Run: headless pygame with SDL's dummy video driver; simulated clock (each Clock.tick advances the game by its frame time, no real sleeping); random seed 0; keys injected as events and as key.get_pressed() state; mouse plan: one left click at the window centre at the start of phase 2, then a move to the lower-right quarter at the start of phase 3.
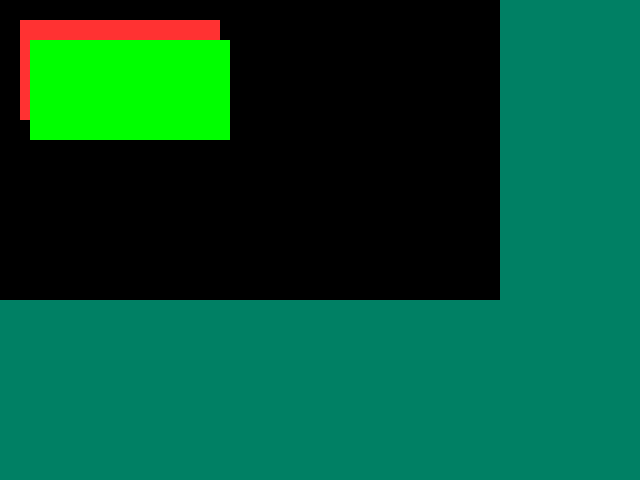
Frame 1 of 4 · flips 1–60 · no input
Frame 2 of 4 · flips 61–180 · clicked the window centre · tapped SPACE, RETURN · held RIGHT (→), D · screen unchanged from frame 1, image omitted
Frame 3 of 4 · flips 181–300 · moved the mouse to the lower-right quarter · held DOWN (↓), S · screen unchanged from frame 2, image omitted
Frame 4 of 4 · flips 301–420 · held LEFT (←), A, UP (↑), W · screen unchanged from frame 3, image omitted

The pygame program that drew these frames:

import pygame
import os

pygame.init()

width = 640
height = 480

r = 255
g = 50
b = 50
a = 255

w = 200
h = 100

pygame.mouse.set_visible(True)

screen = pygame.display.set_mode((width,height))

background = pygame.Surface(screen.get_size())
background.fill((0,128,100))
background = background.convert()
screen.blit(background, (0, 0))

startx = 20
starty = 20

player_surface = pygame.Surface((w+300,w+100))
player_surface = player_surface.convert()

pygame.draw.rect(player_surface, (r, g, b, a), (startx, starty, w, h))
pygame.draw.rect(player_surface, (0, 255, 0, a), (startx+10, starty+20, w, h))

screen.blit(player_surface, (0, 0))

clock = pygame.time.Clock()
mainloop = True
FPS = 30
 
while mainloop:
    # Do not go faster than this framerate.
    milliseconds = clock.tick(FPS) 
      
    for event in pygame.event.get():
        if event.type == pygame.QUIT:
            mainloop = False 
        elif event.type == pygame.KEYDOWN:
            if event.key == pygame.K_ESCAPE:
                mainloop = False
        elif event.type == pygame.MOUSEBUTTONDOWN:
            print('Mouse down event type')
        elif event.type == pygame.MOUSEBUTTONUP:
            print('Mouse up event type')
        elif event.type == pygame.MOUSEMOTION:
            print('Mouse motion event type')
                
    pos_x, pos_y = pygame.mouse.get_pos()
    text = "Mouse x: %d Mouse y: %d" % (pos_x, pos_y)
    pygame.display.set_caption(text)
    pygame.display.flip()

print(pygame.mouse.get_visible())
pygame.quit()
 
